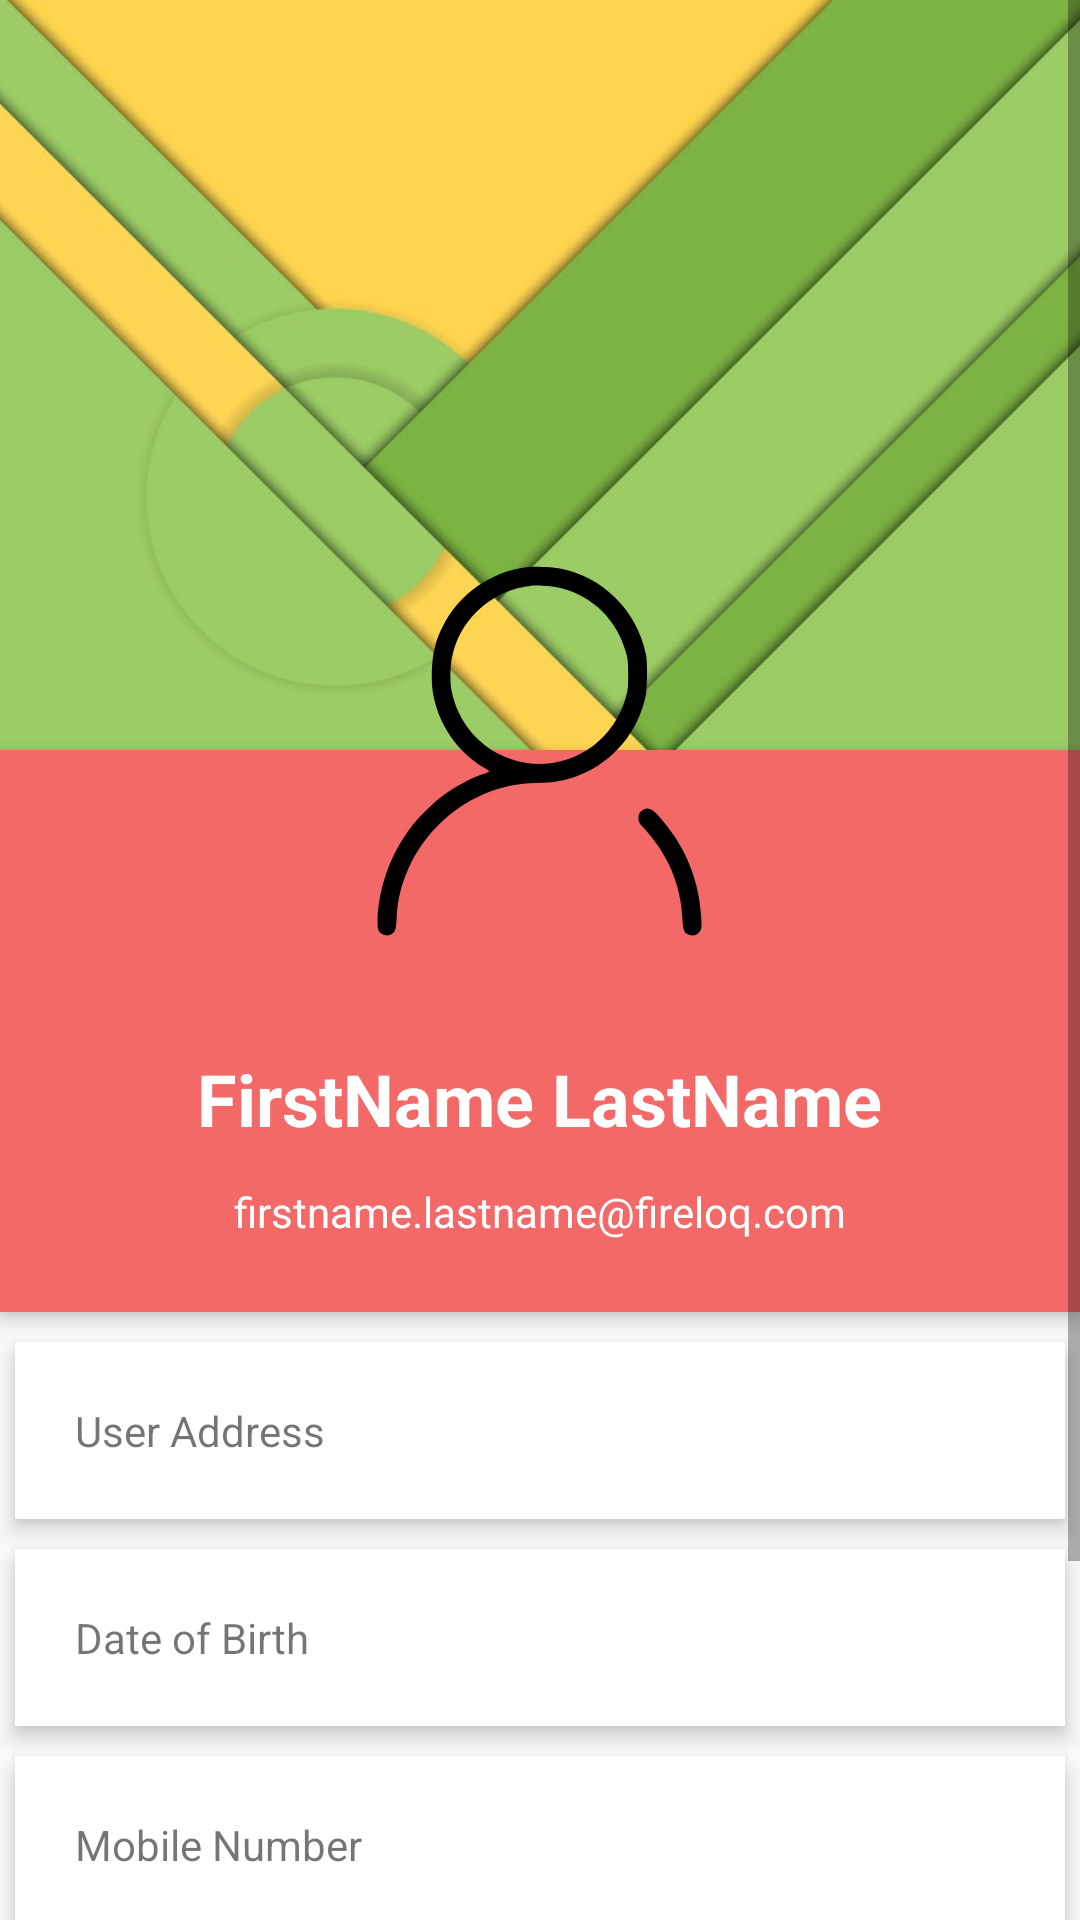

This screen was rendered from an Android layout file. Write that file and the resources it references.
<!-- AndroidManifest.xml: application theme AppTheme -->
<!-- res/layout/fragment_profile.xml -->
<?xml version="1.0" encoding="utf-8"?>
<ScrollView xmlns:android="http://schemas.android.com/apk/res/android"
    android:layout_width="match_parent"
    android:layout_height="match_parent">

    <RelativeLayout
        android:layout_width="match_parent"
        android:layout_height="match_parent">

        <ImageView
            android:id="@+id/header_cover_image"
            android:layout_width="match_parent"
            android:layout_height="250dp"
            android:scaleType="centerCrop"
            android:src="@drawable/nav_menu_header_bg" />

        <ImageButton
            android:id="@+id/user_profile_photo"
            android:layout_width="180dp"
            android:layout_height="180dp"
            android:layout_below="@+id/header_cover_image"
            android:layout_centerHorizontal="true"
            android:layout_marginTop="-90dp"
            android:background="@drawable/profile_imageview"
            android:elevation="5dp"
            android:padding="20dp"
            android:scaleType="centerCrop"
            android:src="@drawable/avatar_default" />

        <RelativeLayout
            android:id="@+id/profile_layout"
            android:layout_width="match_parent"
            android:layout_height="wrap_content"
            android:layout_below="@+id/header_cover_image"
            android:background="@color/colorAccentDark"
            android:elevation="4dp"
            android:paddingBottom="24dp">

            <ImageView
                android:id="@+id/drop_down_option_menu"
                android:layout_width="30dp"
                android:layout_height="30dp"
                android:layout_alignParentRight="true"
                android:layout_margin="16dp"
                android:src="@drawable/ic_edit_black_24dp" />

            <TextView
                android:id="@+id/user_profile_name"
                android:layout_width="wrap_content"
                android:layout_height="wrap_content"
                android:layout_centerHorizontal="true"
                android:layout_marginTop="100dp"
                android:text="FirstName LastName"
                android:textColor="#fff"
                android:textSize="24sp"
                android:textStyle="bold" />

            <TextView
                android:id="@+id/user_profile_short_bio"
                android:layout_width="wrap_content"
                android:layout_height="wrap_content"
                android:layout_below="@+id/user_profile_name"
                android:layout_centerHorizontal="true"
                android:layout_marginTop="12dp"
                android:text="firstname.lastname@fireloq.com"
                android:textColor="#fff"
                android:textSize="14sp" />
        </RelativeLayout>


        <LinearLayout
            android:layout_width="fill_parent"
            android:layout_height="wrap_content"
            android:layout_below="@+id/profile_layout"
            android:layout_marginTop="5dp"
            android:orientation="vertical">

            <TextView
                android:layout_width="fill_parent"
                android:layout_height="wrap_content"
                android:layout_margin="5dp"
                android:background="#fff"
                android:clickable="true"
                android:elevation="4dp"
                android:padding="20dp"
                android:text="User Address" />

            <TextView
                android:layout_width="fill_parent"
                android:layout_height="wrap_content"
                android:layout_margin="5dp"
                android:layout_marginBottom="3dp"
                android:layout_marginTop="3dp"
                android:background="#fff"
                android:clickable="true"
                android:elevation="4dp"
                android:padding="20dp"
                android:text="Date of Birth" />

            <TextView
                android:layout_width="fill_parent"
                android:layout_height="wrap_content"
                android:layout_margin="5dp"
                android:background="#fff"
                android:clickable="true"
                android:elevation="4dp"
                android:padding="20dp"
                android:text="Mobile Number" />

            <TextView
                android:layout_width="fill_parent"
                android:layout_height="wrap_content"
                android:layout_margin="5dp"
                android:layout_marginBottom="3dp"
                android:layout_marginTop="3dp"
                android:background="#fff"
                android:clickable="true"
                android:elevation="4dp"
                android:padding="20dp"
                android:text="Landline Number" />

            <TextView
                android:layout_width="fill_parent"
                android:layout_height="wrap_content"
                android:layout_margin="5dp"
                android:background="#fff"
                android:clickable="true"
                android:elevation="4dp"
                android:padding="20dp"
                android:text="License Number" />
        </LinearLayout>
    </RelativeLayout>
</ScrollView>
<!-- resources referenced by this layout -->
<resources>
  <color name="colorAccentDark">#F26968</color>
  <!-- drawable avatar_default (drawable) -->
  <vector xmlns:android="http://schemas.android.com/apk/res/android"
      android:width="512dp"
      android:height="512dp"
      android:viewportWidth="512"
      android:viewportHeight="512">
    <path
        android:pathData="M239.6,32c-44,5.6 -82.1,32.4 -102,71.7 -5,9.9 -7.3,16.2 -10.2,27.8 -3.6,13.8 -4.4,38.6 -1.9,53.7 6.2,37.4 29.7,71.8 61.8,90.8 4.2,2.4 7.4,4.6 7.2,4.9 -0.3,0.2 -5,2.1 -10.6,4.2 -18.1,6.9 -36.9,17.7 -53,30.7 -8.7,7.1 -25.6,24.2 -32,32.7 -25.7,33.6 -40.9,77 -40.9,116.7 0,9.2 1.1,11.8 6,14.3 3.7,1.9 6.4,1.9 10.5,-0.1 4.9,-2.3 6.2,-6.1 6.8,-20.4 1.8,-41.4 20.2,-82.2 50.9,-112.8 32.2,-32.3 76.1,-51.1 119.3,-51.2 19.9,-0 36.2,-3 52.9,-9.7 41.4,-16.5 71.9,-53.4 80.7,-97.8 1.8,-9.1 1.9,-40.7 0.1,-49 -6,-27.9 -18.5,-50.8 -38.1,-69.8 -18.9,-18.3 -40.1,-29.6 -65.4,-34.8 -11.5,-2.3 -31.5,-3.2 -42.1,-1.9zM281.2,57.4c39.2,10 68.6,39 79.5,78.2 2.5,9.1 2.8,11.4 2.8,27.4 0,16 -0.3,18.3 -2.8,27.4 -17.2,61.7 -81.3,96.1 -140.6,75.4 -37.7,-13.1 -65,-45.3 -72.2,-84.8 -1.7,-9.5 -1.4,-29 0.6,-38.5 4.7,-22.5 14.5,-40.7 30.5,-56.6 15.7,-15.6 36.5,-26.5 57,-29.9 4.1,-0.6 8.2,-1.3 9,-1.5 0.8,-0.2 7.1,-0.2 14,-0 9,0.3 15.2,1.1 22.2,2.9z"
        android:fillColor="#000000"
        android:strokeColor="#00000000"/>
    <path
        android:pathData="M382.4,327.4c-4.4,2 -6.4,5.2 -6.4,10.7 0,4.4 0.4,5.2 7.1,12.5 29.1,32.1 44.4,68 46.5,109.9 0.7,13.2 1.9,16.7 6.4,19 5.8,3 12.7,0.9 15.6,-4.7 1.4,-2.7 1.6,-5.2 1,-15.3 -2.3,-43.9 -18,-83.9 -45.8,-117 -9.1,-10.9 -12.4,-14 -16.1,-15.4 -3.6,-1.4 -4.5,-1.3 -8.3,0.3z"
        android:fillColor="#000000"
        android:strokeColor="#00000000"/>
  </vector>
  <!-- drawable nav_menu_header_bg: jpg bitmap (drawable-v24, 58949 bytes) -->
  <style name="AppTheme" parent="Theme.AppCompat.Light.DarkActionBar">
          
          <item name="colorPrimary">@color/colorPrimary</item>
          <item name="colorPrimaryDark">@color/colorPrimaryBlack</item>
          <item name="colorAccent">@color/colorAccentDark</item>
      </style>
  <color name="colorPrimary">#5fb979</color>
  <color name="colorPrimaryBlack">#393939</color>
</resources>
